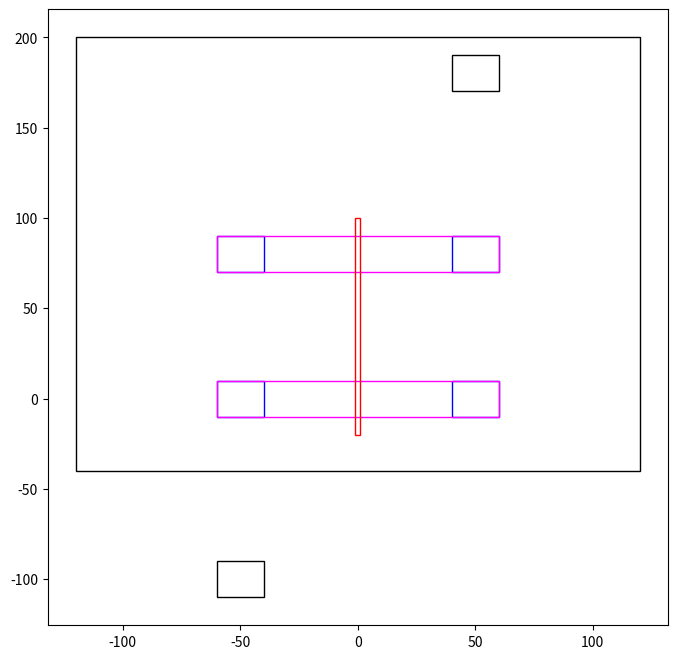

This figure's Python source:
import numpy as np

class mag_layout:
    def __init__(self, layout=''):
        self.lam = 1
        self.layout = layout

    def get_structure(self):
        return self.layout

    def make_well(self, scale):
        lam = self.lam
        self.scale = scale
        well = (-12*scale*lam, -12*scale*lam, 12*scale*lam, 12*scale*lam)
        element = {'WELL': {'well1': {'rect': well, 'color': 'black', 'label': 'well'}}}
        self.layout = element
        return element

    def unit_mos(self, scale, pos):
        lam = self.lam
        self.scale = scale
        contact = (-scale*lam, -scale*lam, scale*lam, scale*lam)
        metal = (-3*scale*lam, -3*scale*lam, 3*scale*lam, 3*scale*lam)
        diff = (-9*scale*lam, -4*scale*lam, 9*scale*lam, 4*scale*lam)
        poly = (-scale*lam, -7*scale*lam, scale*lam, 7*scale*lam)
        element = {'MOS': {}}
        element['MOS']['contact1'] = {'rect': self.__shift_rect(contact, -5*scale*lam, 0), 'color': 'blue', 'label': 'dcontact'}
        element['MOS']['contact2'] = {'rect': self.__shift_rect(contact, 5*scale*lam, 0), 'color': 'blue', 'label': 'dcontact'}
        element['MOS']['diffusion'] = {'rect': element['MOS']['contact1']['rect'][0:2] + element['MOS']['contact2']['rect'][2:4], 'color': 'magenta', 'label': 'diffusion'}

        if pos == 'ul':
            element['MOS']['substratecontact'] = {'rect': self.__shift_rect(contact, -5*scale*lam, 10*scale*lam), 'color': 'black', 'label': 'substratecontact'}
        if pos == 'dl':
            element['MOS']['substratecontact'] =  {'rect': self.__shift_rect(contact, -5*scale*lam, -10*scale*lam), 'color': 'black', 'label': 'substratecontact'}
        if pos == 'ur':
            element['MOS']['substratecontact'] = {'rect': self.__shift_rect(contact, 5*scale*lam, 10*scale*lam), 'color': 'black', 'label': 'substratecontact'}
        if pos == 'dr':
            element['MOS']['substratecontact'] =  {'rect': self.__shift_rect(contact, 5*scale*lam, -10*scale*lam), 'color': 'black', 'label': 'substratecontact'}
        self.layout = element
        return element

    def common_gate(self,length):
        lam = self.lam
        gate = (-lam, -round(length*lam/2), lam, round(length*lam/2))
        element = {'MOS': {'gate': {'rect': gate, 'color': 'red', 'label': 'polysilicon'}}}
        self.layout = element
        return element

    def dopant(self, doping):
        self.doping = doping
        structure = self.layout
        for key in structure.keys():
            if key == 'MOS':
                for k in structure[key].keys():
                    label = structure[key][k]['label']
                    if label == 'dcontact' or label == 'diffusion':
                        structure[key][k]['label'] = doping + label
            if key == 'WELL':
                for k in structure[key].keys():
                    label = structure[key][k]['label']
                    if label == 'well':
                        structure[key][k]['label'] = doping + label
        self.layout = structure
        return structure

    def __shift_rect(self, rect, x_shift, y_shift):
        return (rect[0] + x_shift, rect[1] + y_shift, rect[2] + x_shift, rect[3] + y_shift)

    def __rotate_rect(self, rect, x_center, y_center, angle):
        theta = angle / 180 * np.pi
        xleft_new = round(np.cos(theta) * (rect[0] - x_center) - np.sin(theta) * (rect[1] - y_center) + x_center)
        yleft_new = round(np.sin(theta) * (rect[0] - x_center) + np.cos(theta) * (rect[1] - y_center) + y_center)
        xright_new = round(np.cos(theta) * (rect[2] - x_center) - np.sin(theta) * (rect[3] - y_center) + x_center)
        yright_new = round(np.sin(theta) * (rect[2] - x_center) + np.cos(theta) * (rect[3] - y_center) + y_center)
        return xleft_new, yleft_new, xright_new, yright_new


    def shift_structure(self, x_shift, y_shift):
        structure = self.layout
        new_struct = {}
        for category in structure.keys():
            new_struct[category] = {}
            for layername in structure[category].keys():
                one_rect = {}
                for key in structure[category][layername].keys():
                    if key == 'rect':
                        one_rect['rect'] = self.__shift_rect(structure[category][layername][key], x_shift, y_shift)
                    else:
                        one_rect[key] = structure[category][layername][key]
                new_struct[category][layername] = one_rect
        self.layout = new_struct
        return new_struct


    def rotate_structure(self, x_center, y_center, angle):
        structure = self.layout
        new_struct = {}
        for category in structure.keys():
            new_struct[category] = {}
            for layername in structure[category].keys():
                one_rect = {}
                for key in structure[category][layername].keys():
                    if key == 'rect':
                        one_rect['rect'] = self.__rotate_rect(structure[category][layername][key], x_center, y_center, angle)
                    else:
                        one_rect[key] = structure[category][layername][key]
                new_struct[category][layername] = one_rect
        self.layout = new_struct
        return new_struct

structures = []

pmos = mag_layout()
pmos.unit_mos(scale=10, pos='ur')
pmos.dopant(doping='p')
pmos.shift_structure(x_shift=0, y_shift=80)
print(pmos.get_structure())
structures.append(pmos.get_structure())

nmos = mag_layout()
nmos.unit_mos(scale=10, pos='dl')
nmos.dopant(doping='n')
nmos.shift_structure(x_shift=0, y_shift=0)
print(nmos.get_structure())
structures.append(nmos.get_structure())

gate = mag_layout()
gate.common_gate(120)
print(gate.get_structure())
gate.shift_structure(x_shift=0, y_shift=40)
structures.append(gate.get_structure())

nwell = mag_layout()
nwell.make_well(10)
nwell.dopant(doping='n')
nwell.shift_structure(x_shift=0, y_shift=80)
print(nwell.get_structure())
structures.append(nwell.get_structure())

import matplotlib.pyplot as plt
from matplotlib.patches import Rectangle

def append_plt_struct(ax, structures):
    for structure in structures:
        for category in structure.keys():
            for key, info in  structure[category].items():
                shape = info['rect']
                color = info['color']
                rect = Rectangle((shape[0], shape[1]), shape[2]-shape[0], shape[3]-shape[1], edgecolor=color, facecolor='none', linewidth=1)
                ax.add_patch(rect)
    return ax

fig = plt.figure(figsize=(8,8))

ax = fig.add_subplot(111)
ax = append_plt_struct(ax, structures)
#ax = append_plt_struct(ax, shift_struct(element['NMOS'], 30, 0))
#ax = append_plt_struct(ax, rotate_struct(shift_struct(element['NMOS'], 30, 0), 0, 0, 90))
#ax.set_xlim(-10, 40)
#ax.set_ylim(-10, 40)
plt.gca().autoscale(enable=True, axis='both', tight=False)
plt.show()